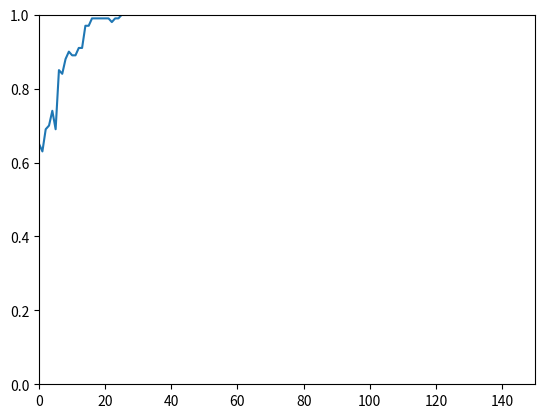

Reproduce this figure in Python.
import random
import matplotlib.pyplot as plt

N = 10
l1 = 1.1
l2 = 1.5
ru = 0.05
Q = 1
tau1 = 0.5
tau2 = 0.5

samples = 10
epochs = 150

success = [0 for x in range(epochs)]

def compute_probability(tau1, tau2):
    return tau1/(tau1 + tau2), tau2/(tau1 + tau2)

def weighted_random_choice(choices):
    max = sum(choices.values())
    pick = random.uniform(0, max)
    current = 0
    for key, value in choices.items():
        current += value
        if current > pick:
            return key


def select_path(prob1, prob2):
    choices = {1: prob1, 2: prob2}
    return weighted_random_choice(choices)

def update_accumulation(link_id):
    global tau1
    global tau2
    if link_id == 1:
        tau1 += Q / l1
    else:
        tau2 += Q / l2

def update_evaporation():
    global tau1
    global tau2
    tau1 *= (1-ru)
    tau2 *= (1-ru)

def report_results(success):
    plt.ylim(0.0, 1.0)
    plt.xlim(0, 150)
    plt.plot(success)
    plt.show()

for sample in range(samples):
    for epoch in range(epochs):
        temp = 0
        for ant in range(N):
            prob1, prob2 = compute_probability(tau1, tau2)
            selected_path = select_path(prob1, prob2)
            if selected_path == 1:
                temp += 1
            update_accumulation(selected_path)
            update_evaporation()
        ratio = ((temp + 0.0) / N)
        success[epoch] += ratio
    # reset pheromone values here to evaluate new sample
    tau1 = 0.5
    tau2 = 0.5

success = [x / samples for x in success]

for x in success:
    print(-x)

print(report_results(success))


